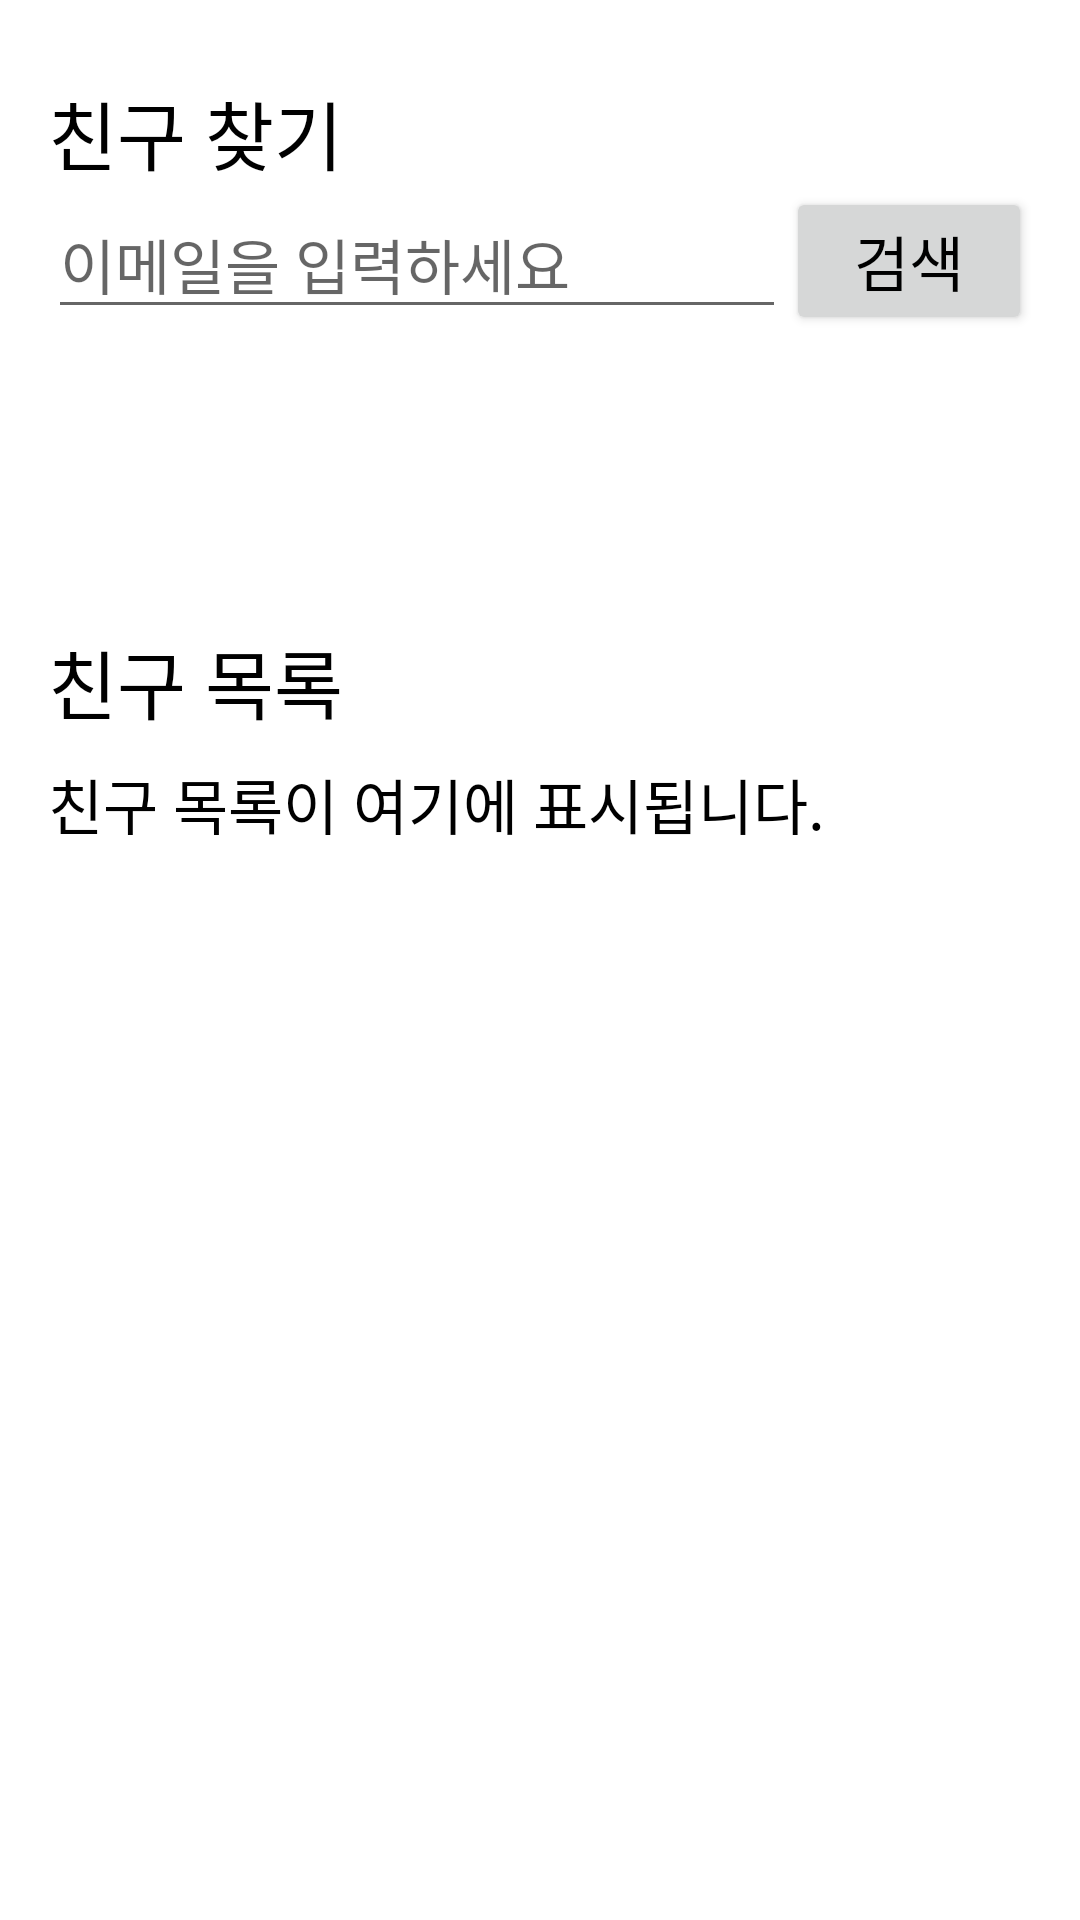

Reconstruct the res/layout file that produces this screen, plus the resources it refers to.
<!-- AndroidManifest.xml: application theme Theme.MyDay -->
<!-- res/layout/fragment_friend.xml -->
<?xml version="1.0" encoding="utf-8"?>
<ScrollView
    xmlns:android="http://schemas.android.com/apk/res/android"
    android:layout_width="match_parent"
    android:layout_height="match_parent"
    android:fillViewport="true">

    <LinearLayout
        android:layout_width="match_parent"
        android:layout_height="wrap_content"
        android:orientation="vertical"
        android:padding="16dp">

        <TextView
            android:layout_width="match_parent"
            android:layout_height="wrap_content"
            android:text="친구 찾기"
            android:textSize="25sp"
            android:fontFamily="@font/snowflake_bold"
            android:textColor="@color/black"
            android:textAppearance="?android:attr/textAppearanceMedium"
            android:layout_marginTop="10dp"/>

        <LinearLayout
            android:layout_width="match_parent"
            android:layout_height="wrap_content"
            android:orientation="horizontal">

            <EditText
                android:id="@+id/friendEmail"
                android:layout_width="0dp"
                android:layout_height="wrap_content"
                android:layout_weight="3"
                android:fontFamily="@font/snowflake_bold"
                android:hint="이메일을 입력하세요"
                android:textSize="20sp"
                android:inputType="textEmailAddress" />

            
            <Button
                android:id="@+id/friendSearchButton"
                android:layout_width="0dp"
                android:layout_height="wrap_content"
                android:layout_weight="1"
                android:textColor="@color/black"
                android:fontFamily="@font/snowflake_bold"
                android:textSize="20sp"
                android:text="검색" />
        </LinearLayout>

        
        <LinearLayout
            android:layout_width="match_parent"
            android:layout_height="wrap_content"
            android:orientation="horizontal"
            android:gravity="center_vertical"
            android:layout_marginTop="16dp">

            
            <TextView
                android:id="@+id/friendResult"
                android:layout_width="150dp"
                android:layout_height="wrap_content"
                android:layout_weight="3"
                android:fontFamily="@font/snowflake_bold"
                android:textColor="@color/black"
                android:textSize="20sp" />

            
            <Button
                android:id="@+id/friendRequestButton"
                android:layout_width="100dp"
                android:layout_height="wrap_content"
                android:layout_weight="1"
                android:text="친구 맺기"
                android:textSize="20sp"
                android:fontFamily="@font/snowflake_bold"
                android:textColor="@color/black"
                android:visibility="invisible"/>
        </LinearLayout>

        <TextView
            android:id="@+id/friendRequestListLabel"
            android:layout_width="match_parent"
            android:layout_height="wrap_content"
            android:text="친구 목록"
            android:textSize="25sp"
            android:fontFamily="@font/snowflake_bold"
            android:textColor="@color/black"
            android:textAppearance="?android:attr/textAppearanceMedium"
            android:layout_marginTop="32dp"/>

        <TextView
            android:id="@+id/friendListTextView"
            android:layout_width="match_parent"
            android:layout_height="wrap_content"
            android:layout_marginTop="8dp"
            android:fontFamily="@font/snowflake_regular"
            android:textColor="@color/black"
            android:text="친구 목록이 여기에 표시됩니다."
            android:textSize="20sp" />

    </LinearLayout>
</ScrollView>
<!-- resources referenced by this layout -->
<resources>
  <color name="black">#FF000000</color>
  <style name="Theme.MyDay" parent="Base.Theme.MyDay" />
  <style name="Base.Theme.MyDay" parent="Theme.MaterialComponents.DayNight.NoActionBar">
          
          <item name="colorPrimary">@color/main_color</item>
          <item name="colorPrimaryVariant">@color/main_color</item>
          <item name="colorOnPrimary">@color/black</item>
          <item name="toolbarStyle">@style/CustomToolBar</item>
          
          <item name="android:statusBarColor">?attr/colorPrimaryVariant</item>
      </style>
  <color name="main_color">#89BC6D</color>
  <style name="CustomToolBar" parent="@style/Widget.AppCompat.Toolbar">
          <item name="titleTextColor">@color/black</item>
      </style>
</resources>
